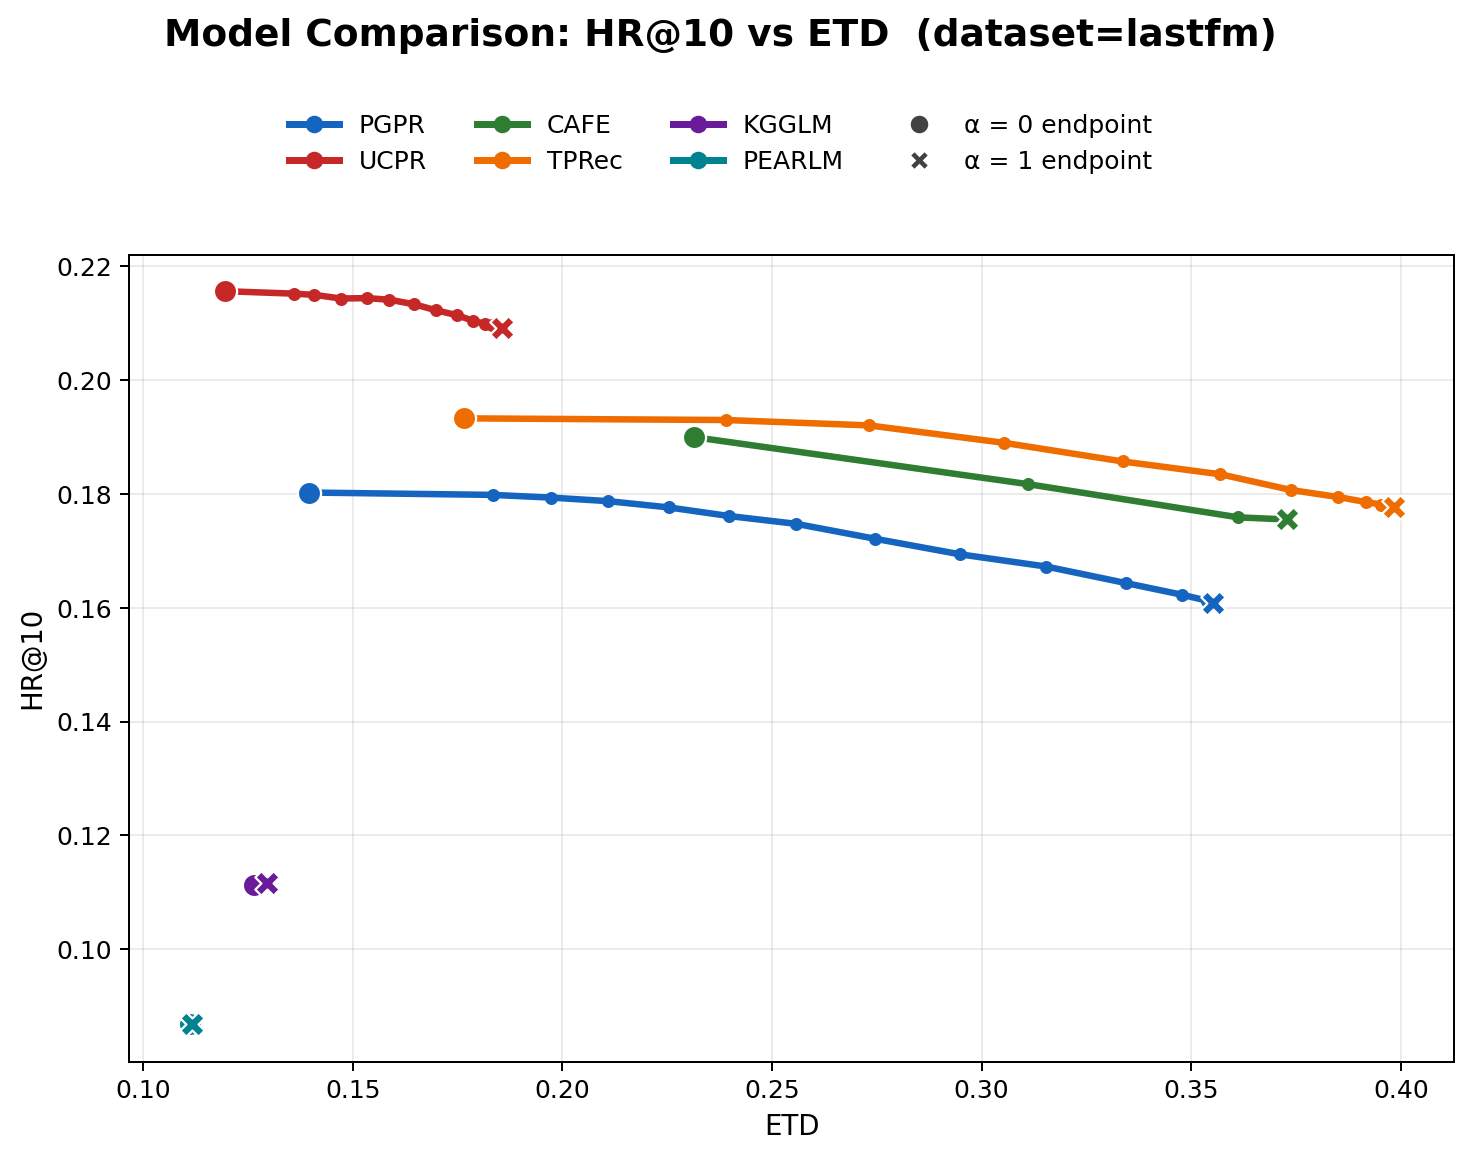

The data file committed next to this chart (first rows):
model, alpha, hr, ETD
PGPR, 0.0000, 0.1802, 0.1396
PGPR, 0.0500, 0.1798, 0.1834
PGPR, 0.1000, 0.1793, 0.1974
PGPR, 0.1500, 0.1787, 0.2109
PGPR, 0.2000, 0.1776, 0.2254
PGPR, 0.2500, 0.1761, 0.2398
PGPR, 0.3000, 0.1747, 0.2558
PGPR, 0.3500, 0.1721, 0.2746
PGPR, 0.4000, 0.1694, 0.2950
PGPR, 0.4500, 0.1672, 0.3154
PGPR, 0.5000, 0.1644, 0.3343
PGPR, 0.5500, 0.1623, 0.3478
PGPR, 0.6000, 0.1613, 0.3537
PGPR, 0.6500, 0.1607, 0.3550
PGPR, 0.7000, 0.1608, 0.3552
PGPR, 0.7500, 0.1608, 0.3552
PGPR, 0.8000, 0.1608, 0.3552
PGPR, 0.8500, 0.1608, 0.3552
PGPR, 0.9000, 0.1608, 0.3552
PGPR, 0.9500, 0.1608, 0.3552
PGPR, 1, 0.1608, 0.3552
UCPR, 0.0000, 0.2156, 0.1196
UCPR, 0.0500, 0.2152, 0.1360
UCPR, 0.1000, 0.2150, 0.1409
UCPR, 0.1500, 0.2143, 0.1472
UCPR, 0.2000, 0.2144, 0.1534
UCPR, 0.2500, 0.2141, 0.1588
UCPR, 0.3000, 0.2133, 0.1646
UCPR, 0.3500, 0.2123, 0.1699
UCPR, 0.4000, 0.2114, 0.1749
UCPR, 0.4500, 0.2104, 0.1788
UCPR, 0.5000, 0.2099, 0.1814
UCPR, 0.5500, 0.2096, 0.1831
UCPR, 0.6000, 0.2094, 0.1843
UCPR, 0.6500, 0.2093, 0.1851
UCPR, 0.7000, 0.2091, 0.1855
UCPR, 0.7500, 0.2091, 0.1856
UCPR, 0.8000, 0.2091, 0.1856
UCPR, 0.8500, 0.2091, 0.1856
UCPR, 0.9000, 0.2091, 0.1856
UCPR, 0.9500, 0.2091, 0.1856
UCPR, 1, 0.2091, 0.1856
CAFE, 0.0000, 0.1900, 0.2314
CAFE, 0.0500, 0.1817, 0.3110
CAFE, 0.1000, 0.1759, 0.3612
CAFE, 0.1500, 0.1755, 0.3720
CAFE, 0.2000, 0.1756, 0.3728
CAFE, 0.2500, 0.1755, 0.3728
CAFE, 0.3000, 0.1755, 0.3728
CAFE, 0.3500, 0.1755, 0.3728
CAFE, 0.4000, 0.1755, 0.3728
CAFE, 0.4500, 0.1755, 0.3728
CAFE, 0.5000, 0.1755, 0.3728
CAFE, 0.5500, 0.1755, 0.3728
CAFE, 0.6000, 0.1755, 0.3728
CAFE, 0.6500, 0.1755, 0.3728
CAFE, 0.7000, 0.1755, 0.3728
CAFE, 0.7500, 0.1755, 0.3728
CAFE, 0.8000, 0.1755, 0.3728
CAFE, 0.8500, 0.1755, 0.3728
... 66 more rows
